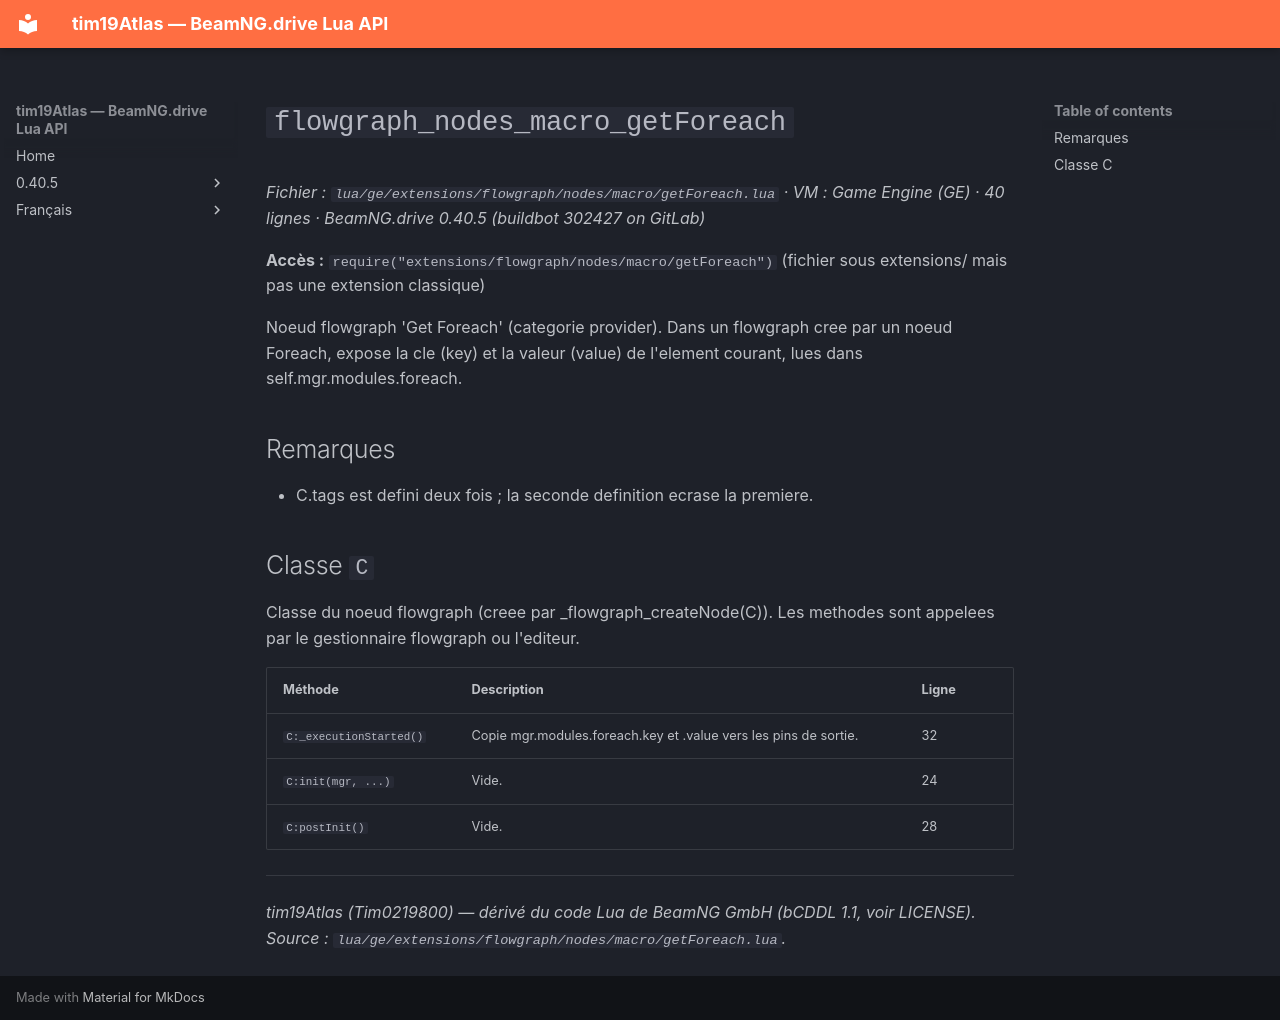

repository: Tim0219800/beamng-lua-atlas · page: fr/0.40.5/ge/extensions/flowgraph/nodes/macro/getForeach.html · generator: mkdocs

# `flowgraph_nodes_macro_getForeach`

*Fichier : `lua/ge/extensions/flowgraph/nodes/macro/getForeach.lua` · VM : Game Engine (GE) · 40 lignes · BeamNG.drive 0.40.5 (buildbot 302427 on GitLab)*

**Accès :** `require("extensions/flowgraph/nodes/macro/getForeach")` (fichier sous extensions/ mais pas une extension classique)

Noeud flowgraph 'Get Foreach' (categorie provider). Dans un flowgraph cree par un noeud Foreach, expose la cle (key) et la valeur (value) de l'element courant, lues dans self.mgr.modules.foreach.

## Remarques

- C.tags est defini deux fois ; la seconde definition ecrase la premiere.

## Classe `C`

Classe du noeud flowgraph (creee par _flowgraph_createNode(C)). Les methodes sont appelees par le gestionnaire flowgraph ou l'editeur.

| Méthode | Description | Ligne |
|---|---|---|
| `C:_executionStarted()` | Copie mgr.modules.foreach.key et .value vers les pins de sortie. | 32 |
| `C:init(mgr, ...)` | Vide. | 24 |
| `C:postInit()` | Vide. | 28 |

---
*tim19Atlas (Tim0219800) — dérivé du code Lua de BeamNG GmbH (bCDDL 1.1, voir LICENSE). Source : `lua/ge/extensions/flowgraph/nodes/macro/getForeach.lua`.*
